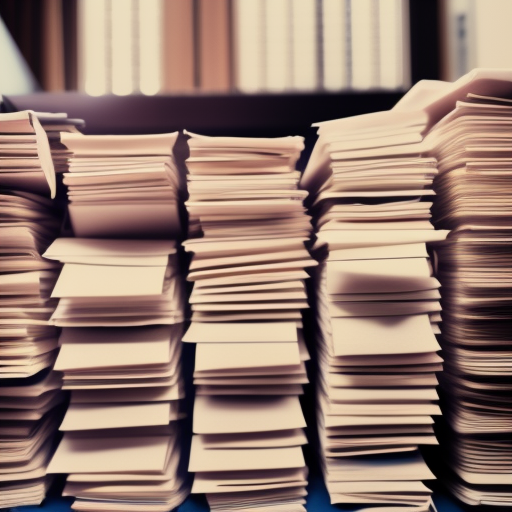
Generation parameters embedded in this image by AUTOMATIC1111 Stable Diffusion web UI or a fork of it (Forge, ...) (PNG 'parameters' text chunk):
pile of written papers
Steps: 40, Sampler: Euler a, CFG scale: 7, Seed: 85490353, Size: 512x512, Model hash: ddc6edf2